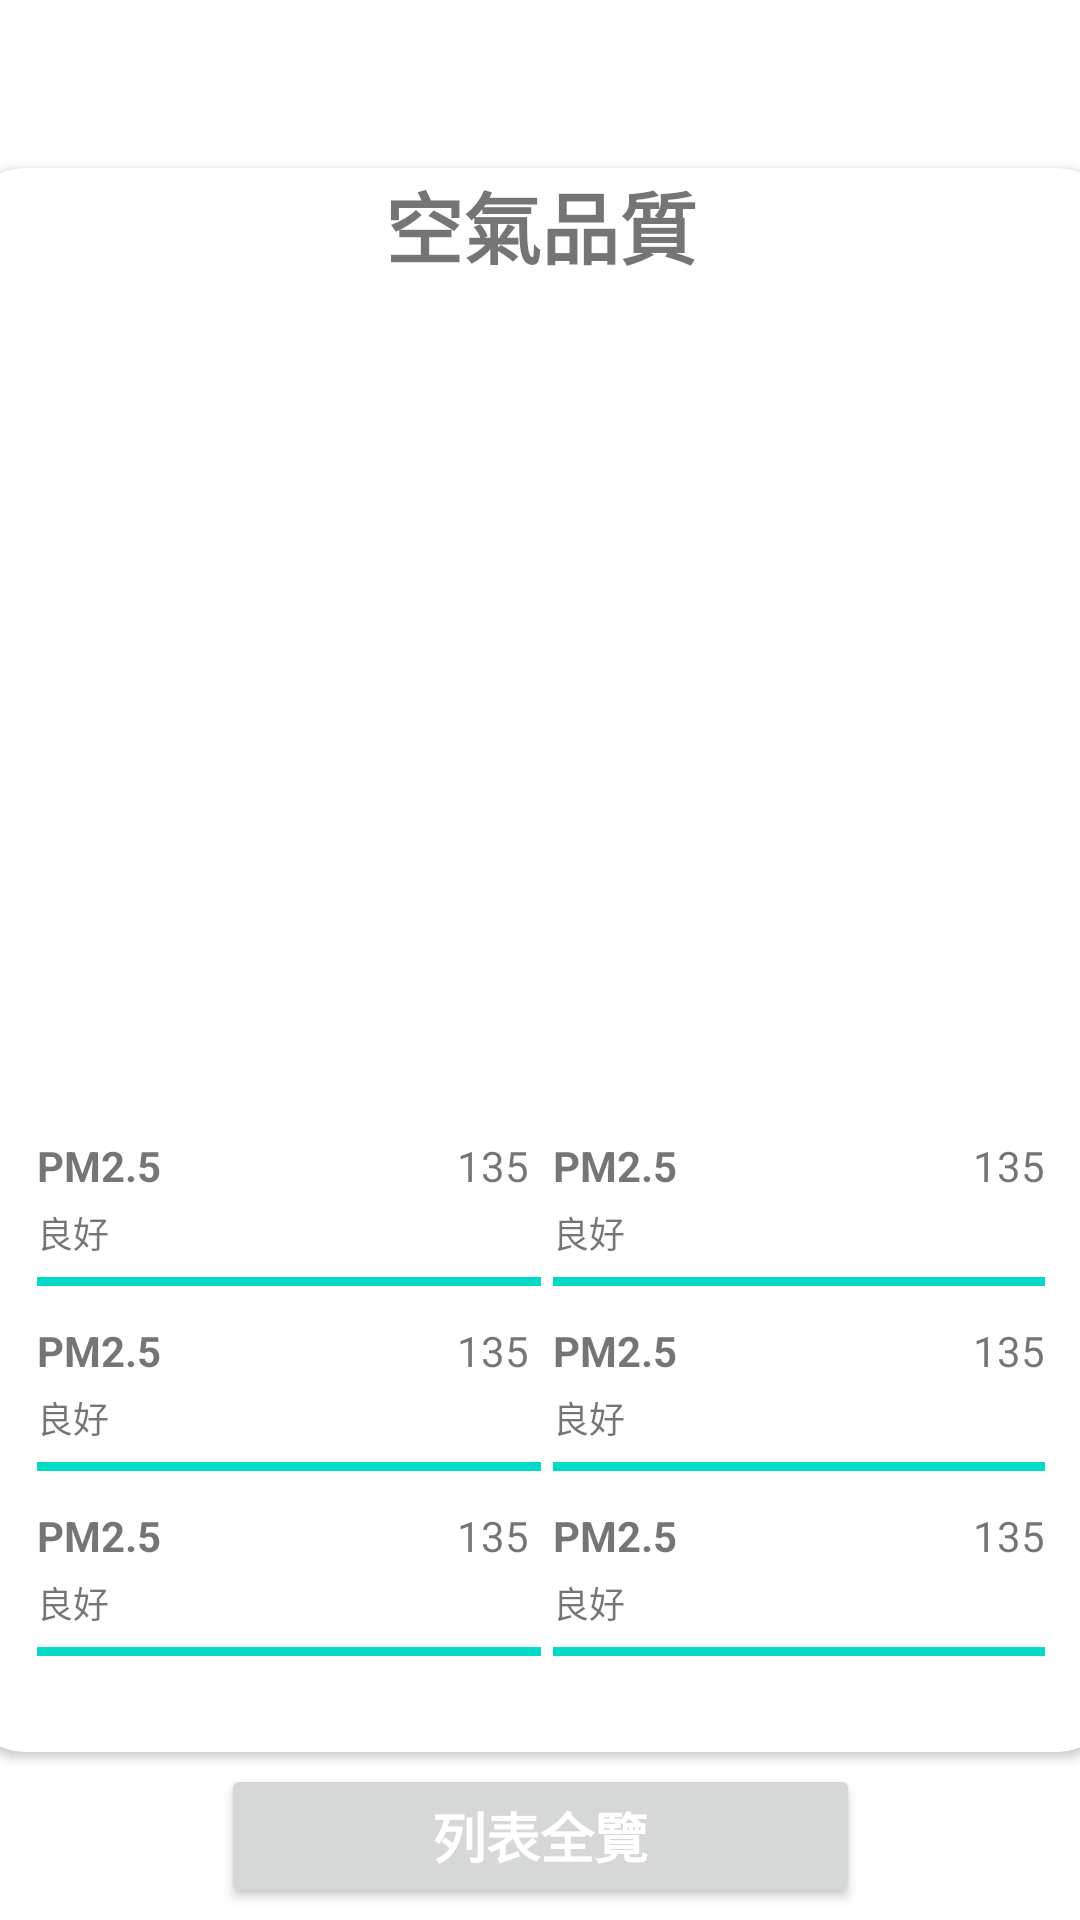

Layout XML and referenced resources for this Android screen:
<!-- AndroidManifest.xml: application theme Theme.OIlForecast -->
<!-- res/layout/fragment_aqi.xml -->
<?xml version="1.0" encoding="utf-8"?>
<androidx.constraintlayout.widget.ConstraintLayout
    xmlns:android="http://schemas.android.com/apk/res/android"
    xmlns:app="http://schemas.android.com/apk/res-auto"
    xmlns:tools="http://schemas.android.com/tools"
    android:layout_width="match_parent"
    android:layout_height="match_parent"
    tools:context=".AQIDetailFragment">

    <androidx.cardview.widget.CardView
        android:id="@+id/cardView"
        android:layout_width="384dp"
        android:layout_height="528dp"
        app:cardCornerRadius="20dp"
        app:layout_constraintBottom_toBottomOf="parent"
        app:layout_constraintEnd_toEndOf="parent"
        app:layout_constraintStart_toStartOf="parent"
        app:layout_constraintTop_toTopOf="parent">

        <androidx.constraintlayout.widget.ConstraintLayout
            android:layout_width="match_parent"
            android:layout_height="match_parent">

            
            <TextView
                android:id="@+id/textView"
                android:layout_width="wrap_content"
                android:layout_height="wrap_content"
                android:text="@string/air_quality"
                android:textSize="26sp"
                android:textStyle="bold"
                app:layout_constraintEnd_toEndOf="parent"
                app:layout_constraintStart_toStartOf="parent"
                app:layout_constraintTop_toTopOf="parent" />

            
            <ProgressBar
                android:id="@+id/circular_determinative_pb"
                android:layout_width="337dp"
                android:layout_height="265dp"
                android:layout_marginTop="12dp"
                android:indeterminateOnly="false"
                android:max="100"
                android:progress="0"
                android:progressDrawable="@drawable/pb_circular_determinative"
                app:layout_constraintEnd_toEndOf="parent"
                app:layout_constraintStart_toStartOf="parent"
                app:layout_constraintTop_toBottomOf="@id/textView" />

            

            <TextView
                android:id="@+id/progress_tv"
                android:layout_width="wrap_content"
                android:layout_height="wrap_content"
                android:textSize="24sp"
                android:textStyle="bold"
                app:layout_constraintBottom_toBottomOf="@id/circular_determinative_pb"
                app:layout_constraintEnd_toEndOf="@id/circular_determinative_pb"
                app:layout_constraintHorizontal_bias="0.502"
                app:layout_constraintStart_toStartOf="@id/circular_determinative_pb"
                app:layout_constraintTop_toTopOf="@id/circular_determinative_pb"
                app:layout_constraintVertical_bias="0.402"
                tools:text="50" />

            <TextView
                android:id="@+id/status_tv"
                android:layout_width="wrap_content"
                android:layout_height="wrap_content"
                android:layout_marginTop="4dp"
                android:textSize="24sp"
                android:textStyle="bold"
                app:layout_constraintEnd_toEndOf="@id/circular_determinative_pb"
                app:layout_constraintStart_toStartOf="@id/circular_determinative_pb"
                app:layout_constraintTop_toBottomOf="@id/progress_tv"
                tools:text="@string/good" />

            
            <androidx.constraintlayout.widget.ConstraintLayout
                android:id="@+id/pollutionContainer"
                android:layout_width="352dp"
                android:layout_height="194dp"
                android:padding="8dp"
                app:layout_constraintBottom_toBottomOf="parent"
                app:layout_constraintEnd_toEndOf="parent"
                app:layout_constraintStart_toStartOf="parent"
                app:layout_constraintTop_toBottomOf="@id/circular_determinative_pb"
                app:layout_constraintVertical_bias="0.0">

                
                <include
                    android:id="@+id/item_pm25"
                    layout="@layout/item_pollution"
                    android:layout_width="0dp"
                    android:layout_height="wrap_content"
                    android:layout_marginEnd="4dp"
                    app:layout_constraintEnd_toStartOf="@id/item_pm10"
                    app:layout_constraintStart_toStartOf="parent"
                    app:layout_constraintTop_toTopOf="parent"
                    app:layout_constraintWidth_percent="0.5" />

                <include
                    android:id="@+id/item_pm10"
                    layout="@layout/item_pollution"
                    android:layout_width="0dp"
                    android:layout_height="wrap_content"
                    app:layout_constraintEnd_toEndOf="parent"
                    app:layout_constraintStart_toEndOf="@id/item_pm25"
                    app:layout_constraintTop_toTopOf="parent"
                    app:layout_constraintWidth_percent="0.5" />

                
                <include
                    android:id="@+id/item_no2"
                    layout="@layout/item_pollution"
                    android:layout_width="0dp"
                    android:layout_height="wrap_content"
                    android:layout_marginTop="12dp"

                    android:layout_marginEnd="4dp"
                    app:layout_constraintEnd_toStartOf="@id/item_o3"
                    app:layout_constraintStart_toStartOf="parent"
                    app:layout_constraintTop_toBottomOf="@id/item_pm25"
                    app:layout_constraintWidth_percent="0.5" />

                <include
                    android:id="@+id/item_o3"
                    layout="@layout/item_pollution"
                    android:layout_width="0dp"
                    android:layout_height="wrap_content"
                    android:layout_marginTop="12dp"
                    app:layout_constraintEnd_toEndOf="parent"
                    app:layout_constraintStart_toEndOf="@id/item_no2"
                    app:layout_constraintTop_toBottomOf="@id/item_pm10"
                    app:layout_constraintWidth_percent="0.5" />

                
                <include
                    android:id="@+id/item_co"
                    layout="@layout/item_pollution"
                    android:layout_width="0dp"
                    android:layout_height="wrap_content"
                    android:layout_marginTop="12dp"

                    android:layout_marginEnd="4dp"
                    app:layout_constraintEnd_toStartOf="@id/item_so2"
                    app:layout_constraintStart_toStartOf="parent"
                    app:layout_constraintTop_toBottomOf="@id/item_no2"
                    app:layout_constraintWidth_percent="0.5" />

                <include
                    android:id="@+id/item_so2"
                    layout="@layout/item_pollution"
                    android:layout_width="0dp"
                    android:layout_height="wrap_content"
                    android:layout_marginTop="12dp"
                    app:layout_constraintEnd_toEndOf="parent"
                    app:layout_constraintStart_toEndOf="@id/item_co"
                    app:layout_constraintTop_toBottomOf="@id/item_o3"
                    app:layout_constraintWidth_percent="0.5" />

            </androidx.constraintlayout.widget.ConstraintLayout>

        </androidx.constraintlayout.widget.ConstraintLayout>
    </androidx.cardview.widget.CardView>

    <Button
        android:id="@+id/btnTest2"
        android:layout_width="213dp"
        android:layout_height="wrap_content"
        android:text="@string/full_list_view"
        android:textColor="@android:color/white"
        android:textSize="18dp"
        android:textStyle="bold"
        app:layout_constraintBottom_toBottomOf="parent"
        app:layout_constraintEnd_toEndOf="parent"
        app:layout_constraintStart_toStartOf="parent"
        app:layout_constraintTop_toBottomOf="@+id/cardView" />
</androidx.constraintlayout.widget.ConstraintLayout>
<!-- res/layout/item_pollution.xml (included above) -->
<?xml version="1.0" encoding="utf-8"?>
<androidx.constraintlayout.widget.ConstraintLayout
    xmlns:android="http://schemas.android.com/apk/res/android"
    xmlns:app="http://schemas.android.com/apk/res-auto"
    android:layout_width="match_parent"
    android:layout_height="wrap_content"
    android:layout_margin="6dp">

    <TextView
        android:id="@+id/tvTitle"
        android:layout_width="0dp"
        android:layout_height="wrap_content"
        android:text="@string/pm2_5"
        android:textStyle="bold"
        android:textSize="14sp"
        app:layout_constraintStart_toStartOf="parent"
        app:layout_constraintEnd_toStartOf="@+id/tvValue"
        app:layout_constraintTop_toTopOf="parent"/>

    <TextView
        android:layout_marginEnd="4dp"

        android:id="@+id/tvValue"
        android:layout_width="wrap_content"
        android:layout_height="wrap_content"
        android:text="135"
        android:textSize="14sp"
        app:layout_constraintEnd_toEndOf="parent"
        app:layout_constraintTop_toTopOf="parent"/>

    <TextView
        android:id="@+id/tvStatus"
        android:layout_width="wrap_content"
        android:layout_height="wrap_content"
        android:text="@string/good"
        android:textSize="12sp"
        app:layout_constraintStart_toStartOf="parent"
        app:layout_constraintTop_toBottomOf="@id/tvTitle"
        android:layout_marginTop="4dp"/>

    <View
        android:id="@+id/statusLine"
        android:layout_width="0dp"
        android:layout_height="3dp"
        android:layout_marginTop="6dp"
        android:background="@color/teal_200"
        app:layout_constraintStart_toStartOf="parent"
        app:layout_constraintEnd_toEndOf="parent"
        app:layout_constraintTop_toBottomOf="@id/tvStatus"/>

</androidx.constraintlayout.widget.ConstraintLayout>
<!-- resources referenced by this layout -->
<resources>
  <color name="teal_200">#FF03DAC5</color>
  <string name="air_quality">空氣品質</string>
  <string name="full_list_view">列表全覽</string>
  <string name="good">良好</string>
  <string name="pm2_5">PM2.5</string>
  <style name="Theme.OIlForecast" parent="Base.Theme.OIlForecast" />
  <style name="Base.Theme.OIlForecast" parent="Theme.MaterialComponents.DayNight.DarkActionBar">
              
              <item name="colorPrimary">@color/purple_500</item>
              <item name="colorOnPrimary">@color/white</item>
  
      </style>
  <color name="purple_500">#FF6200EE</color>
  <color name="white">#FFFFFFFF</color>
</resources>
